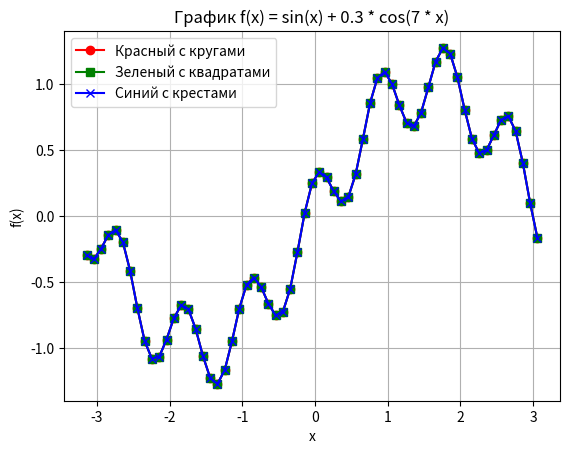

Recreate this plot in Python.
import numpy as np
import matplotlib.pyplot as plt

# Задаем диапазон и шаг
x = np.arange(-np.pi, np.pi, 0.1)

# Определяем функцию
f = np.sin(x) + 0.3 * np.cos(7 * x)

# Построение графиков с разными маркерами и цветами
plt.plot(x, f, marker='o', color='r', label='Красный с кругами')
plt.plot(x, f, marker='s', color='g', label='Зеленый с квадратами')
plt.plot(x, f, marker='x', color='b', label='Синий с крестами')

# Добавление заголовка, легенды и осей
plt.title('График f(x) = sin(x) + 0.3 * cos(7 * x)')
plt.xlabel('x')
plt.ylabel('f(x)')
plt.legend()

# Показ графика
plt.grid(True)
plt.show()
